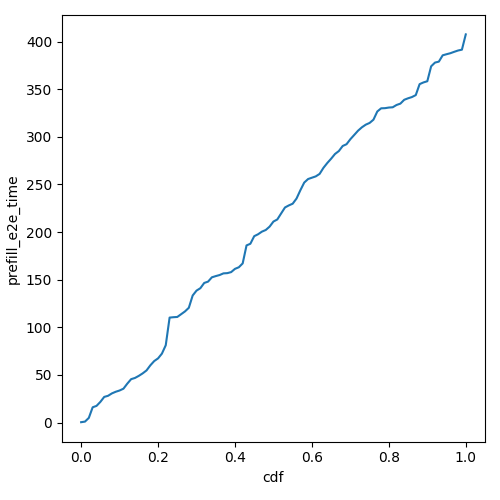

The table this chart was drawn from, first rows:
cdf, prefill_e2e_time
0.0, 0.3645
0.01, 0.9791
0.02, 4.877
0.03, 16.02
0.04, 17.48
0.05, 21.68
0.06, 26.9
0.07, 28.07
0.08, 30.6
0.09, 32.32
0.1, 33.64
0.11, 35.54
0.12, 40.83
0.13, 45.54
0.14, 46.81
0.15, 49.01
0.16, 51.62
0.17, 54.7
0.18, 60.09
0.19, 64.54
0.2, 67.35
0.21, 72.34
0.22, 81.17
0.23, 110.2
0.24, 110.6
0.25, 110.8
0.26, 113.7
0.27, 116.7
0.28, 120.5
0.29, 133.4
0.3, 138.5
0.31, 141
0.32, 146.5
0.33, 147.9
0.34, 152.5
0.35, 153.7
0.36, 154.8
0.37, 156.6
0.38, 156.8
0.39, 157.9
0.4, 161.3
0.41, 163
0.42, 167
0.43, 185.9
0.44, 187.7
0.45, 195.6
0.46, 197.6
0.47, 200.4
0.48, 202.1
0.49, 205.7
0.5, 211
0.51, 213.2
0.52, 219.5
0.53, 225.8
0.54, 227.9
0.55, 229.7
0.56, 235.2
0.57, 243.9
0.58, 251.9
0.59, 255.6
... 41 more rows
